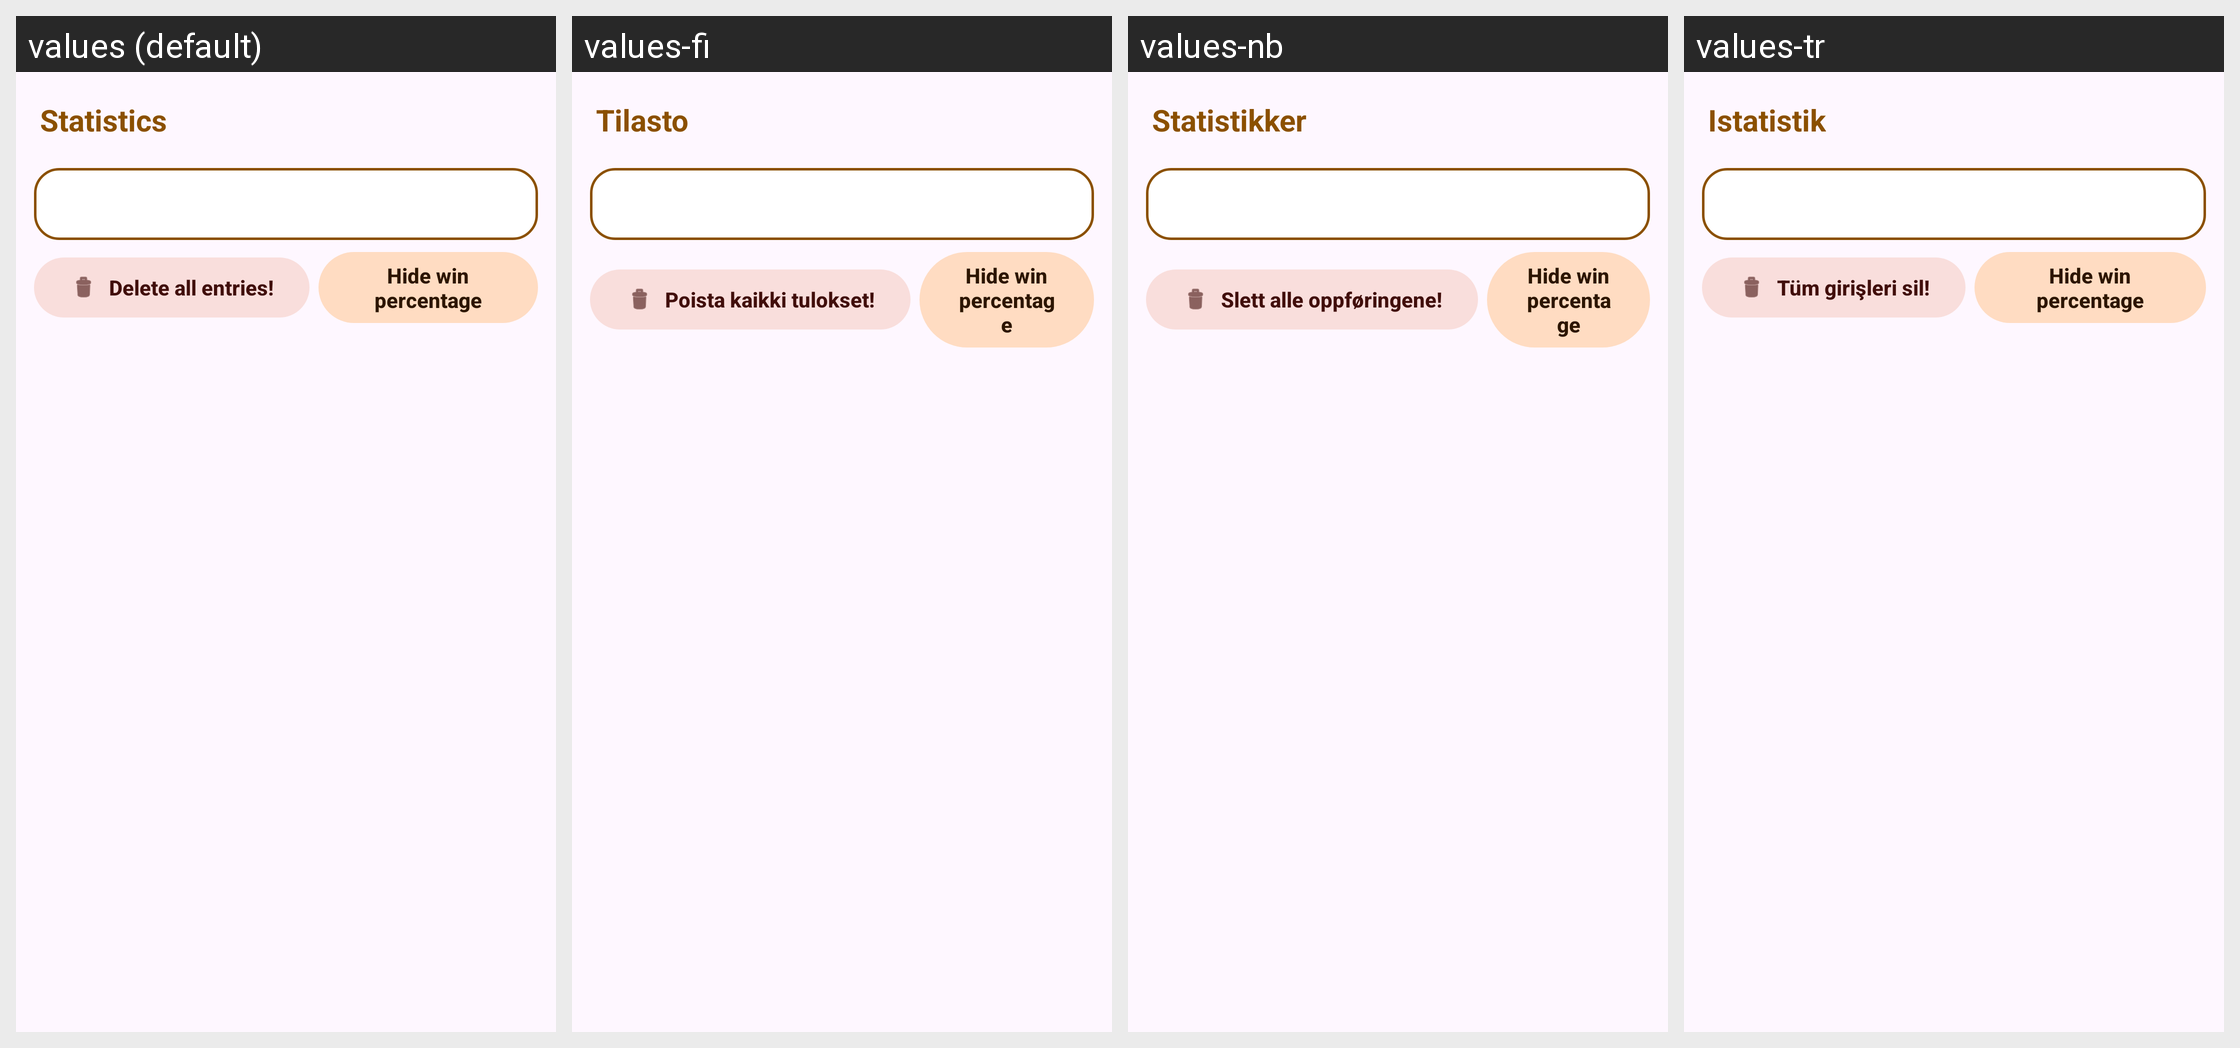

Translations of the strings shown on this Android screen, per locale in the grid:
Android screen res/layout/activty_statistics.xml rendered under 4 locales, left to right: values (default), values-fi, values-nb, values-tr. Device: Nexus 5 (rendered at 1080×1920; each locale shown at half size, 540×960, under a caption strip naming it); theme AppThemeNoActionBar.
Other locales in the repository, not shown: values-de, values-eo, values-es-rAR, values-fr, values-hu, values-it, values-ja, values-pl, values-pt, values-pt-rBR, values-uk, values-zh-rCN.
Strings drawn on this screen, with the default value and each locale's value (text and hints the layout hard-codes, and strings that could not be matched under every locale, appear in the picture but are not listed):

title_activity_statistics
  values: Statistics
  values-fi: Tilasto
  values-nb: Statistikker
  values-tr: Istatistik

statistics_button_delete
  values: Delete all entries!
  values-fi: Poista kaikki tulokset!
  values-nb: Slett alle oppføringene!
  values-tr: Tüm girişleri sil!

statistics_hide_win_percentage
  values: Hide win percentage
  values-fi: Hide win percentage  [not translated; the default value is used]
  values-nb: Hide win percentage  [not translated; the default value is used]
  values-tr: Hide win percentage  [not translated; the default value is used]
